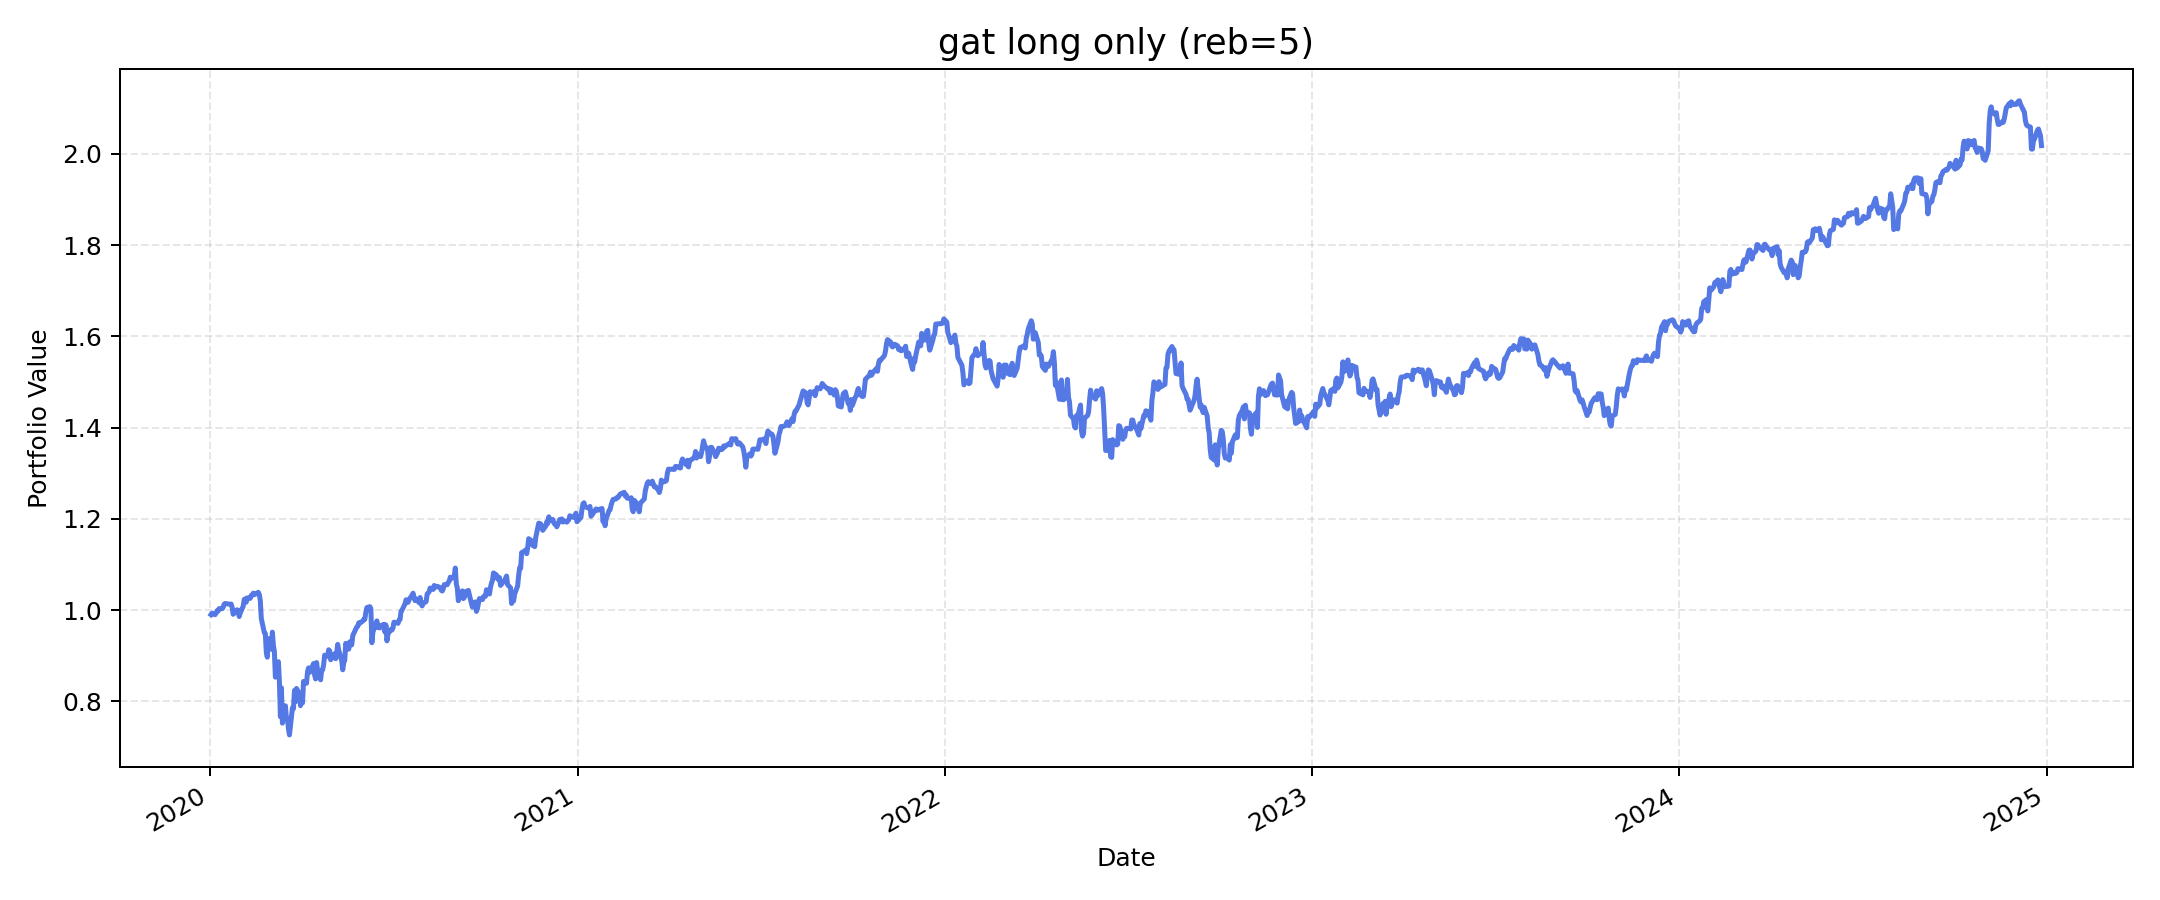

Values plotted in this chart, from the file beside it:
, value
2020-01-02, 0.9901
2020-01-03, 0.9933
2020-01-06, 0.9899
2020-01-07, 0.9936
2020-01-08, 0.9986
2020-01-09, 0.9979
2020-01-10, 1.003
2020-01-13, 1.003
2020-01-14, 1.006
2020-01-15, 1.013
2020-01-16, 1.014
2020-01-17, 1.014
2020-01-21, 1.013
2020-01-22, 1.013
2020-01-23, 1.006
2020-01-24, 0.9908
2020-01-27, 0.9989
2020-01-28, 1.001
2020-01-29, 0.9985
2020-01-30, 0.9858
2020-01-31, 0.9934
2020-02-03, 1.009
2020-02-04, 1.023
2020-02-05, 1.024
2020-02-06, 1.017
2020-02-07, 1.027
2020-02-10, 1.026
2020-02-11, 1.032
2020-02-12, 1.033
2020-02-13, 1.037
2020-02-14, 1.034
2020-02-18, 1.039
2020-02-19, 1.034
2020-02-20, 1.021
2020-02-21, 0.9813
2020-02-24, 0.9506
2020-02-25, 0.9485
2020-02-26, 0.9063
2020-02-27, 0.8967
2020-02-28, 0.9376
2020-03-02, 0.9142
2020-03-03, 0.9516
2020-03-04, 0.9227
2020-03-05, 0.9091
2020-03-06, 0.8529
2020-03-09, 0.8868
2020-03-10, 0.8437
2020-03-11, 0.7664
2020-03-12, 0.8296
2020-03-13, 0.7521
2020-03-16, 0.7902
2020-03-17, 0.7603
2020-03-18, 0.7631
2020-03-19, 0.7397
2020-03-20, 0.7263
2020-03-23, 0.786
2020-03-24, 0.7839
2020-03-25, 0.8238
2020-03-26, 0.7993
2020-03-27, 0.8282
... 1,196 more rows
